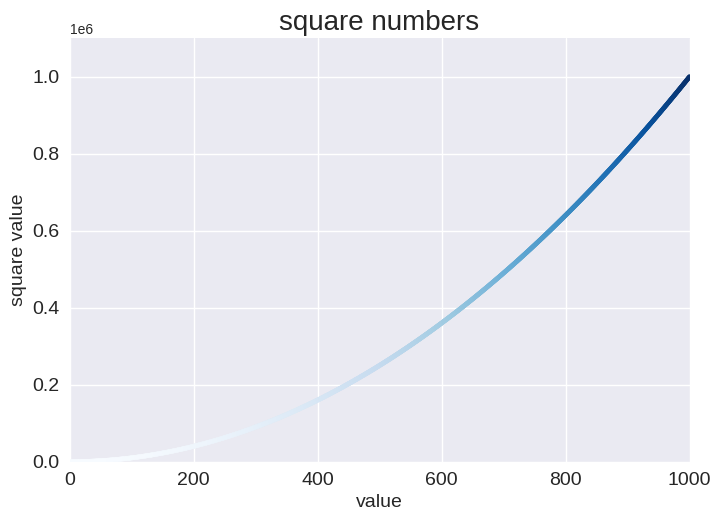

Python code for this plot:
import matplotlib.pyplot as plt

x_values = range(1,1001)
y_values = [x**2 for x in x_values]

plt.style.use('seaborn-v0_8')
fig,ax = plt.subplots()
ax.scatter(x_values,y_values,c=y_values,cmap=plt.cm.Blues,s=10)

# 设置图表标题并给坐标轴加上标签。
ax.set_title("square numbers",fontsize=20)
ax.set_xlabel("value",fontsize=14)
ax.set_ylabel("square value",fontsize=14)

# 设置刻度标记的大小
ax.tick_params(axis='both',which='major',labelsize=14)
ax.axis([0, 1000, 0, 1100000])

plt.savefig('squares_plot.png',bbox_inches='tight')